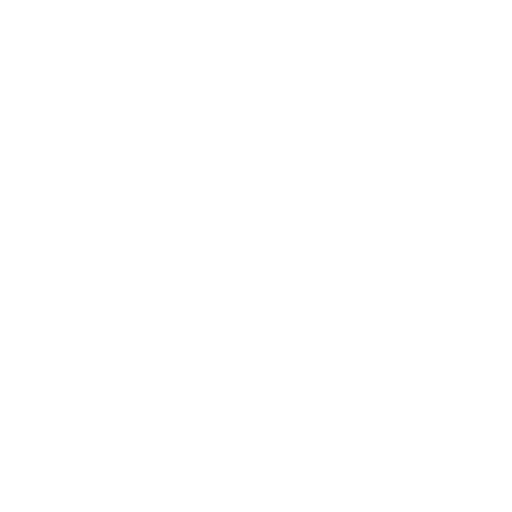
t = 0.00 s
t = 1.00 s: frame unchanged from t = 0.00 s, image omitted
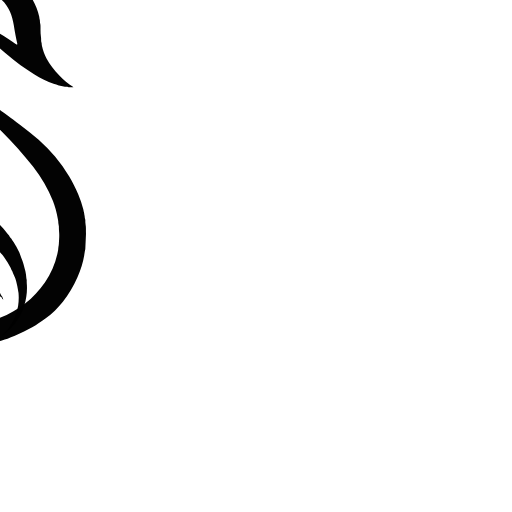
t = 1.88 s
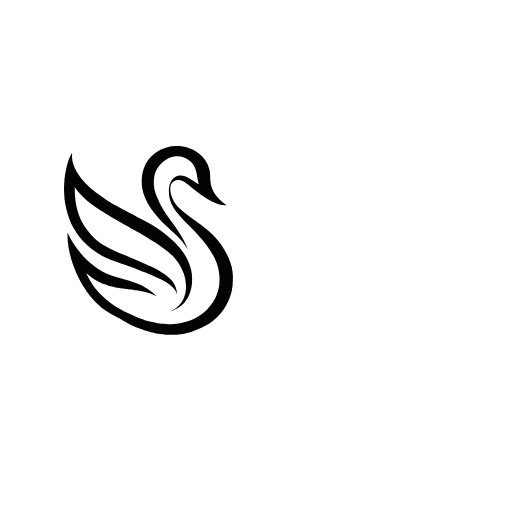
t = 2.75 s
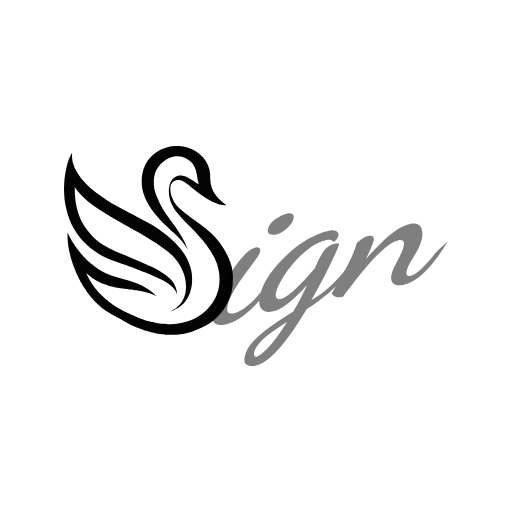
t = 3.63 s
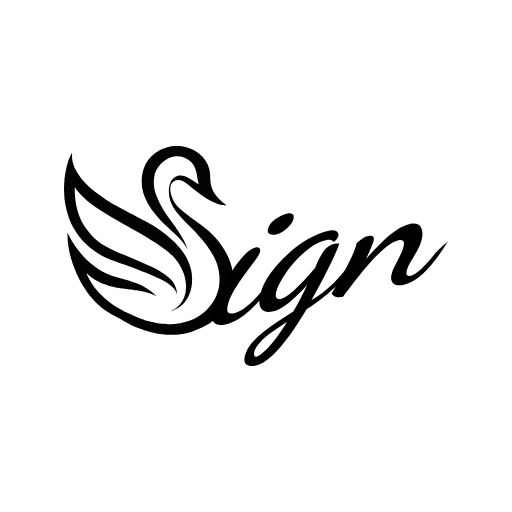
t = 4.50 s

The animated SVG that drew these frames (rendered in a browser with its animation timeline set to each time). Animation: 5 SMIL elements (animate=2,animateMotion=1,animateTransform=2); one cycle of 4.50 s.

<?xml version="1.0" encoding="UTF-8" standalone="no"?>
<!-- Created with Inkscape (http://www.inkscape.org/) -->

<svg
   version="1.1"
   id="svg41"
   width="640"
   height="640"
   viewBox="0 0 1388 1388"
   xmlns="http://www.w3.org/2000/svg"
   xmlns:svg="http://www.w3.org/2000/svg">
  <defs
     id="defs45">
    <!-- hidden animation path for swan flight -->
    <path id="curve" d="M -1840,-1600 Q -800,0 0,0" fill="none" stroke="none" visibility="hidden"/>
  </defs>
  <g
     id="g49"
     transform="matrix(1.3333333,0,0,-1.3333333,-8.2038948e-5,995.1747)">
    <circle
       style="fill:#ffffff;stroke-width:1.5;fill-opacity:1"
       id="path972"
       cx="520.50024"
       cy="-225.88086"
       r="520.50018"
       transform="scale(1,-1)" />
    <g
       id="g53"
       transform="matrix(3.0000009,0,0,-3.0000009,130.12492,449.75595)">
      <g
         id="g55">
        <g
           id="g57">
          <g
             id="g59"
             clip-path="none">
            <g
               id="g65"
               transform="matrix(0.19976157,0,0,0.19996488,4.922337e-5,-3.9810949e-5)">
              <g
               id="g67" clip-path="none" style="opacity:0">
                 <!-- swan hidden initially, fade in when animation starts -->
                 <animate attributeName="opacity" from="0" to="1" begin="1s" dur="0.25s" fill="freeze" />
                 <!-- scale up at start then shrink to normal -->
                 <animateTransform attributeName="transform" type="scale" values="3;1" dur="1.75s" begin="1s" fill="freeze" />
                 <animateMotion dur="1.75s" fill="freeze" begin="1s">
                   <mpath href="#curve" />
                 </animateMotion>
                <g
                   id="g69">
                  <g
                     id="g71"
                     transform="matrix(-1.0000119,0,0,0.9999959,573.02456,-0.12729948)">
                    <path
                       d="m 479.292,400.64 c 0.207,0.127 0.404,0 0.59,-0.38 l 0.51,-0.5 0.76,-0.35 1.79,-1.69 c 0.447,-0.053 0.65,-0.183 0.61,-0.39 7.547,-6.44 14.684,-13.32 21.41,-20.64 0.327,0.12 0.55,-0.097 0.67,-0.65 l 0.38,-0.32 c 0.34,0.013 0.54,-0.22 0.6,-0.7 0.107,-0.133 0.234,-0.237 0.38,-0.31 0.207,0.12 0.384,0.103 0.53,-0.05 0.24,-0.267 0.267,-0.483 0.08,-0.65 0.334,0.087 0.597,0.01 0.79,-0.23 0.194,-0.24 0.24,-0.5 0.14,-0.78 l 0.25,-0.3 c 0.2,0.193 0.397,0.207 0.59,0.04 0.214,-0.187 0.237,-0.46 0.07,-0.82 l 7.89,-9.18 c 0.22,-0.047 0.367,-0.12 0.44,-0.22 0.134,-0.187 0.14,-0.377 0.02,-0.57 l 0.23,-0.26 c 0.094,0.007 0.184,0.003 0.27,-0.01 0.107,-0.024 0.182,-0.116 0.18,-0.22 l 0.02,-0.43 0.56,-0.75 c 0.88,-0.753 1.5,-1.57 1.86,-2.45 12.18,-14.793 22.684,-30.36 31.51,-46.7 2.914,-5.387 5.487,-10.71 7.72,-15.97 0.113,-0.27 0.475,-0.317 0.653,-0.085 0.045,0.059 0.072,0.131 0.077,0.205 0.214,2.973 0.29,5.643 0.23,8.01 -0.346,12.427 -0.793,20.657 -1.34,24.69 -0.52,3.887 -0.873,6.66 -1.06,8.32 -0.386,3.413 -0.766,6.187 -1.14,8.32 -3.56,20.493 -8.866,40.643 -15.92,60.45 -6.633,18.62 -14.786,36.797 -24.46,54.53 -1.313,2.4 -2.356,4.23 -3.13,5.49 -1.72,2.807 -2.773,4.63 -3.16,5.47 -1.19,2.59 -2.96,4.74 -5,7.96 -2.906,4.613 -5.213,8.063 -6.92,10.35 -0.266,0.36 -0.503,0.74 -0.71,1.14 -0.223,0.427 -0.406,0.753 -0.49,0.87 -4.646,6.447 -9.78,13.163 -15.4,20.15 -0.966,1.213 -1.986,2.35 -3.06,3.41 -0.265,0.259 -0.504,0.551 -0.71,0.87 -2.02,3.03 -5.24,5.92 -7.6,8.65 -4.246,4.927 -8.453,9.283 -12.62,13.07 -7.553,6.867 -11.53,10.47 -11.93,10.81 -19.76,17.04 -52.539,31.363 -71.632,42.97 -19.98,12.147 -40.873,22.15 -62.68,30.01 -1.74,0.627 -2.7,0.993 -2.88,1.1 -2.12,1.21 -3.75,0.88 -5.91,2.08 -0.9,0.507 -1.9,0.82 -3,0.94 -1.087,0.12 -2.433,0.613 -4.04,1.48 -0.377,0.199 -0.783,0.33 -1.2,0.39 l -1.82,0.23 c -0.516,0.066 -1.014,0.225 -1.47,0.47 -1.76,0.94 -3.637,1.457 -5.63,1.55 -0.367,0.02 -1.517,0.437 -3.45,1.25 -0.657,0.272 -1.347,0.447 -2.05,0.52 -1.853,0.187 -3.88,0.723 -6.08,1.61 -0.616,0.245 -1.264,0.387 -1.92,0.42 -2.387,0.12 -4.857,0.683 -7.41,1.69 -0.457,0.179 -0.94,0.28 -1.43,0.3 -2.607,0.1 -5.47,0.693 -8.59,1.78 -0.45,0.159 -0.927,0.243 -1.41,0.25 -4.46,0.073 -8.54,0.643 -12.24,1.71 -0.756,0.212 -1.538,0.31 -2.32,0.29 -2.667,-0.087 -4.85,0.013 -6.55,0.3 -2.087,0.353 -4.257,0.57 -6.51,0.65 -11.627,0.38 -23.577,0.397 -35.85,0.05 -4.44,-0.13 -8.19,-1.16 -12.72,-0.98 -0.139,0.007 -0.277,-0.003 -0.41,-0.03 l -12.34,-2.3 h -0.01 l -9.38,-1.86 c -0.04,-0.007 -0.077,-0.017 -0.11,-0.03 -2.8,-1.04 -5.007,-1.637 -6.62,-1.79 -0.297,-0.033 -0.586,-0.121 -0.85,-0.26 -0.893,-0.48 -3.073,-1.187 -6.54,-2.12 -4.307,-1.16 -11.243,-3.713 -20.81,-7.66 -10.647,-4.387 -20.7,-9.3 -30.16,-14.74 C 83.697,604.237 76.287,599.28 68.2,593.24 57.367,585.153 47.677,575.76 39.13,565.06 29.217,552.66 20.983,538.847 14.43,523.62 8.643,510.167 4.89,498.117 3.17,487.47 2.13,481.05 1.52,477.543 1.34,476.95 1.211,476.521 1.115,475.756 1.07,474.8 L 0,450.6 v -2.04 c 0.3,-4.58 -0.33,-9.51 0.61,-13.9 0.6,-2.79 0.41,-5 0.48,-7.9 0.013,-0.503 0.108,-1 0.28,-1.47 0.533,-1.447 0.783,-2.817 0.75,-4.11 -0.06,-2.17 0.91,-3.51 0.91,-5.66 -0.01,-1.95 0.98,-3.18 1.1,-5.15 0.013,-0.253 0.167,-0.953 0.46,-2.1 2.207,-8.627 5.017,-16.967 8.43,-25.02 4.58,-10.8 9.707,-20.91 15.38,-30.33 14.327,-23.8 31.617,-44.597 51.87,-62.39 9.913,-8.707 20.513,-17.187 31.8,-25.44 24.12,-17.647 37.68,-27.593 40.68,-29.84 9.547,-7.14 18.817,-14.793 27.81,-22.96 11.54,-10.47 18.96,-20.55 24.69,-34.81 2.76,-6.893 4.597,-12.29 5.51,-16.19 0.093,-0.419 0.153,-0.841 0.18,-1.26 0.12,-1.96 0.453,-3.793 1,-5.5 0.159,-0.504 0.24,-1.026 0.24,-1.55 0,-0.053 0,-3.247 0,-9.58 0.007,-2.447 -0.143,-4.183 -0.45,-5.21 -0.68,-2.34 -0.57,-4.23 -1.62,-6.83 -5.14,-12.65 -18.75,-18.17 -31.79,-15.12 -11.08,2.59 -20.27,9.41 -29.17,16.92 -6.28,5.293 -11.733,9.917 -16.36,13.87 -14.3,12.213 -29.213,23.05 -44.74,32.51 -11.32,6.893 -22.353,12.303 -33.1,16.23 -3.01,1.1 -6.06,1.57 -8.9,2.85 -0.053,0.027 -0.11,0.047 -0.17,0.06 l -10.14,2.19 c -0.166,0.033 -0.334,0.047 -0.5,0.04 -2.107,-0.107 -4.063,0.107 -5.87,0.64 -0.305,0.093 -0.625,0.137 -0.95,0.13 l -6.83,-0.11 c -0.169,-0.012 -0.261,-0.202 -0.167,-0.343 0.016,-0.022 0.035,-0.042 0.057,-0.057 8.713,-5.527 16.617,-12.007 23.71,-19.44 8.66,-9.06 16.13,-18.3 21.74,-28.79 3.373,-6.32 5.963,-13.513 7.77,-21.58 0.287,-1.3 0.43,-2.537 0.43,-3.71 0,-1.24 0.97,-3.14 0.93,-4.9 -0.06,-2.76 0.067,-5.15 0.38,-7.17 1,-6.33 0.48,-12.68 0.71,-18.67 0.04,-1.16 0.213,-2.25 0.52,-3.27 0.67,-2.26 0.09,-4.7 0.84,-6.82 0.56,-1.56 0.42,-3.26 0.76,-4.75 5.42,-23.807 17.727,-42.857 36.92,-57.15 12.86,-9.573 27.503,-16.61 43.93,-21.11 3.41,-0.93 8.45,-1.42 11.5,-2.5 0.509,-0.185 1.045,-0.27 1.58,-0.25 2.72,0.093 5.297,-0.127 7.73,-0.66 0.625,-0.14 1.265,-0.213 1.91,-0.22 5.927,-0.067 9.98,-0.07 12.16,-0.01 18.627,0.487 36.087,5.14 52.38,13.96 20.64,11.17 37.88,26.54 48.7,47.72 5.347,10.473 8.933,20.947 10.76,31.42 0.207,1.213 0.61,3.55 1.21,7.01 0.5,2.853 0.797,5.203 0.89,7.05 0.46,9.227 0.43,18.593 -0.09,28.1 -0.08,1.447 -0.277,2.62 -0.59,3.52 -0.51,1.45 -0.31,2.98 -0.61,4.74 -1.727,10.247 -4.617,20.267 -8.67,30.06 -6.2,14.987 -13.967,29.053 -23.3,42.2 -13.38,18.847 -29.05,36.587 -47.01,53.22 -14.087,13.053 -22.75,21.03 -25.99,23.93 -7.5,6.72 -13.397,12.387 -17.69,17 -7.893,8.493 -13.287,14.647 -16.18,18.46 -5.147,6.787 -9.943,13.903 -14.39,21.35 -0.185,0.265 -0.587,0.231 -0.725,-0.062 -0.042,-0.09 -0.051,-0.192 -0.025,-0.288 3.167,-9.047 7.283,-18.32 12.35,-27.82 10.69,-20.04 23.35,-38.85 38.65,-59.99 10.913,-15.073 18.583,-25.843 23.01,-32.31 6.793,-9.907 12.393,-19.22 16.8,-27.94 3.593,-7.12 8.06,-16.913 13.4,-29.38 3.627,-8.467 6.337,-16.66 8.13,-24.58 0.66,-2.947 1.007,-5.49 1.04,-7.63 0.033,-1.767 0.273,-3.463 0.72,-5.09 0.26,-0.913 0.387,-2.617 0.38,-5.11 0,-4.54 -0.01,-9.533 -0.03,-14.98 -0.007,-0.72 -0.233,-2 -0.68,-3.84 -0.213,-0.897 -0.33,-1.819 -0.35,-2.75 -0.067,-2.873 -0.533,-5.797 -1.4,-8.77 -0.48,-1.64 -0.57,-3.23 -0.97,-4.48 -4.8,-14.96 -13.173,-27.68 -25.12,-38.16 -7.293,-6.393 -14.897,-11.443 -22.81,-15.15 -6.087,-2.847 -13.423,-4.843 -22.01,-5.99 -3.687,-0.493 -6.55,-0.657 -8.59,-0.49 -3.447,0.293 -6.297,0.683 -8.55,1.17 -1.64,0.353 -2.707,0.567 -3.2,0.64 -1.56,0.233 -2.623,0.433 -3.19,0.6 -9.92,2.973 -18.887,7.923 -26.9,14.85 -13.23,11.43 -19.26,27.26 -21.91,44.37 -1.833,11.867 -3.82,22.3 -5.96,31.3 -0.176,0.749 0.524,1.409 1.262,1.187 0.095,-0.029 0.185,-0.072 0.268,-0.127 15.23,-10.15 24,-16.63 37.3,-23.02 4.667,-2.233 9.633,-3.893 14.9,-4.98 5.48,-1.127 10.677,-1.103 15.59,0.07 7.32,1.76 13.557,5.623 18.71,11.59 4.587,5.313 7.807,11.243 9.66,17.79 0.36,1.253 0.927,3.557 1.7,6.91 0.647,2.807 1.03,5.147 1.15,7.02 1.273,19.653 -1.863,37.467 -9.41,53.44 -5.447,11.547 -12.52,22.373 -21.22,32.48 -14.39,16.72 -25.32,27.84 -43.95,46.56 -18.25,18.33 -36.04,37.72 -52.57,59.16 -14.307,18.56 -25.593,38.01 -33.86,58.35 -3.327,8.18 -6.2,18.883 -8.62,32.11 -0.327,1.793 -0.483,3.42 -0.47,4.88 0.01,2.23 -1.04,4.18 -0.98,6.45 0.053,2 -0.083,5.13 -0.41,9.39 -0.5,6.49 -0.07,10.9 0.45,19.53 0.12,1.967 0.31,3.45 0.57,4.45 0.51,2 0.31,3.85 0.67,5.97 3.407,20.007 10.9,38.437 22.48,55.29 21.35,31.07 52.84,53.48 88.84,64.01 4.333,1.273 9.87,2.557 16.61,3.85 7.107,1.36 12.74,2.177 16.9,2.45 4.507,0.293 8.1,0.6 10.78,0.92 7.013,0.847 14.543,0.857 22.59,0.03 4.693,-0.48 8.48,-0.753 11.36,-0.82 3.733,-0.087 7.513,-0.497 11.34,-1.23 4.14,-0.79 9.41,-0.8 13.83,-2.25 0.565,-0.179 1.145,-0.293 1.73,-0.34 3.187,-0.233 6.53,-0.873 10.03,-1.92 0.325,-0.1 0.661,-0.157 1,-0.17 2.287,-0.12 4.563,-0.677 6.83,-1.67 0.39,-0.165 0.803,-0.26 1.22,-0.28 1.56,-0.06 3.227,-0.423 5,-1.09 1.153,-0.44 2.66,-0.867 4.52,-1.28 2.45,-0.54 4.19,-1.33 6.16,-1.89 4.06,-1.153 10.733,-3.57 20.02,-7.25 31.07,-12.31 72.832,-31.74 98.882,-52.37 3.554,-2.813 6.587,-5.36 9.1,-7.64 0.334,-0.3 0.774,-0.567 1.32,-0.8 0.231,-0.092 0.439,-0.232 0.61,-0.41 1.547,-1.58 3.667,-3.493 6.36,-5.74 1.834,-1.527 3.927,-3.44 6.28,-5.74 8.694,-8.493 14.1,-13.92 16.22,-16.28 14.954,-16.633 27.164,-34.917 36.63,-54.85 1.094,-2.307 1.957,-4.633 2.59,-6.98 0.098,-0.388 -0.261,-0.737 -0.646,-0.627 -0.063,0.018 -0.122,0.047 -0.174,0.087 -5.86,4.54 -11.95,10.86 -18.39,15.23 -14.24,9.673 -29.353,17.263 -45.34,22.77 -3.726,1.28 -6.03,2.117 -6.91,2.51 -0.244,0.112 -0.505,0.18 -0.77,0.2 -1.653,0.153 -3.356,0.703 -5.11,1.65 -0.317,0.165 -0.663,0.27 -1.02,0.31 -2.24,0.22 -4.256,0.8 -6.05,1.74 -0.367,0.197 -0.779,0.3 -1.2,0.3 -2.726,0.007 -5.436,0.59 -8.13,1.75 -0.304,0.132 -0.632,0.214 -0.97,0.24 -3.113,0.22 -6.083,0.817 -8.91,1.79 -0.338,0.119 -0.688,0.187 -1.04,0.2 -3.766,0.147 -7.12,0.76 -10.06,1.84 -0.266,0.093 -0.537,0.16 -0.81,0.2 l -26.34,3.36 c -0.059,0.007 -0.117,0.02 -0.17,0.04 -1.013,0.42 -1.643,0.63 -1.89,0.63 -4.193,0.02 -8.976,0.303 -14.35,0.85 -0.384,0.04 -0.758,0.138 -1.11,0.29 -3.35,1.46 -7.32,0.58 -10.64,1.3 -1.533,0.34 -2.666,0.563 -3.4,0.67 -8.846,1.3 -18.413,3.247 -28.7,5.84 -9.86,2.487 -18.746,5.607 -26.66,9.36 -2.64,1.25 -4.31,2.36 -6.67,3.29 -0.305,0.127 -0.634,-0.124 -0.591,-0.453 0.013,-0.098 0.059,-0.189 0.131,-0.257 1.02,-1 5.497,-4.93 13.43,-11.79 5.074,-4.393 10.134,-8.167 15.18,-11.32 12.634,-7.887 25.944,-14.407 39.93,-19.56 4.887,-1.8 10.854,-3.807 17.9,-6.02 7.2,-2.267 21.7,-6.467 43.5,-12.6 13.327,-3.747 26.367,-8.477 39.12,-14.19 18.167,-8.147 34.734,-18.74 49.7,-31.78 z"
                       style="fill:#000000;fill-opacity:0.99;fill-rule:nonzero;stroke:none"
                       id="path73" />
                  </g>
                </g>
                <g
                   id="g75">
                 <!-- wing scales down while sliding in from left/back -->
                 <animateTransform attributeName="transform" type="rotate" from="-30 600 425" to="0 600 300"  begin="1.25s" dur="1.5s"/>

                  <g
                     id="g77"
                     transform="matrix(-1.0000119,0,0,0.9999959,573.02456,-0.12729948)">
                    <path
                       d="m 547.301,265.995 -1.98,4.06 c -0.54,0.087 -0.727,0.313 -0.56,0.68 l -1.03,2.05 -0.63,1.18 c -0.407,0.087 -0.534,0.437 -0.38,1.05 l -13.15,21.48 c -5.534,7.853 -11.474,15.413 -17.82,22.68 l -2.07,2.15 c -1.04,0.747 -1.93,1.777 -2.67,3.09 l -14.02,13.48 c -0.153,0.153 -0.328,0.287 -0.52,0.4 -0.554,0.327 -1.064,0.71 -1.53,1.15 -4.18,3.933 -8.58,7.61 -13.2,11.03 -10.16,7.7 -20.754,14.703 -31.78,21.01 -9.907,5.667 -20.317,10.6 -31.23,14.8 -11.287,4.347 -22.17,8.157 -32.65,11.43 -37.55,11.74 -114.531,42.215 -145.681,58.705 -11.8,6.24 -24.67,14.9 -33.46,24.51 -4.84,5.3 -7.883,9.343 -9.13,12.13 -0.9,2 -1.613,3.257 -2.14,3.77 -0.426,0.406 -0.689,0.957 -0.74,1.55 -0.153,1.853 -0.62,3.187 -1.4,4 -0.136,0.147 -0.38,0.092 -0.439,-0.099 -0.01,-0.033 -0.014,-0.067 -0.011,-0.101 0.18,-2.86 0.307,-4.407 0.38,-4.64 0.833,-2.66 1.363,-5.16 1.59,-7.5 0.26,-2.79 1.31,-4.11 1.76,-6.45 0.147,-0.753 0.387,-1.617 0.72,-2.59 4.32,-12.553 11.457,-23.323 21.41,-32.31 4.213,-3.807 8.987,-7.623 14.32,-11.45 15.307,-10.987 31.407,-20.373 48.3,-28.16 25.62,-11.81 98.111,-42.475 123.211,-52.885 13.7,-5.693 27.113,-12.56 40.24,-20.6 2.833,-1.74 5.86,-3.847 9.08,-6.32 2.933,-2.26 5.833,-4.537 8.7,-6.83 l 6.54,-5.15 1.31,-1.95 c 0.024,-0.039 0.082,-0.036 0.103,0.005 0.006,0.011 0.008,0.023 0.007,0.035 0.006,0.267 0.11,0.333 0.31,0.2 0.012,-0.006 0.023,-0.013 0.03,-0.02 l 12.02,-12.07 c 0.209,-0.209 0.354,-0.473 0.42,-0.76 0.126,-0.533 0.22,-0.863 0.28,-0.99 0.06,-0.133 0.123,-0.227 0.19,-0.28 0.122,-0.08 0.285,0.003 0.293,0.149 0.001,0.028 -0.003,0.055 -0.013,0.081 -0.087,0.187 -0.137,0.353 -0.15,0.5 -0.02,0.139 0.123,0.241 0.257,0.183 0.028,-0.012 0.053,-0.03 0.073,-0.053 l 13.06,-16.08 c 0.973,-1.107 1.913,-2.267 2.82,-3.48 13.106,-17.593 22.856,-36.89 29.25,-57.89 2.02,-6.633 3.726,-13.307 5.12,-20.02 2.013,-10.173 3.286,-18.123 3.82,-23.85 0.96,-10.36 2.3,-19.98 1.82,-31.03 0.18,-0.753 0.176,-1.497 -0.01,-2.23 l -0.05,-0.69 0.2,-5.68 c 0.006,-0.493 -0.057,-0.75 -0.19,-0.77 -0.387,-0.04 -0.684,0.12 -0.89,0.48 -2.147,3.767 -4.39,7.107 -6.73,10.02 -21.34,26.65 -49.02,47.67 -77.49,66.32 l -5.68,3.62 -31.28,19.37 c -16.654,9.527 -33.367,18.97 -50.14,28.33 -41.93,23.41 -127.671,69.675 -160.281,104.805 -3.16,3.4 -7.033,7.937 -11.62,13.61 -8.93,11.05 -16.21,24.11 -21.71,36.81 -0.767,1.76 -1.527,3.493 -2.28,5.2 -0.687,1.54 -1.353,3.313 -2,5.32 -2.227,6.827 -3.943,13.747 -5.15,20.76 -0.067,0.367 -0.093,1.143 -0.08,2.33 0.007,0.43 -0.061,0.86 -0.2,1.27 -1.12,3.31 -0.73,6.59 -1.18,9.91 -0.413,3.1 -0.63,5.013 -0.65,5.74 -0.14,5.073 0.343,11.48 1.45,19.22 0.253,1.8 0.443,3.2 0.57,4.2 0.115,0.945 0.208,1.676 0.21,1.65 4.693,20.92 15.54,38 32.54,51.24 4.36,3.393 9.163,6.19 14.41,8.39 0.307,0.127 0.77,0.397 1.39,0.81 0.085,0.046 0.097,0.17 0.021,0.224 -0.035,0.025 -0.081,0.027 -0.121,0.006 -11.087,-3.66 -21.14,-8.823 -30.16,-15.49 -17.55,-12.99 -30.35,-33.01 -35.68,-53.77 -1.22,-4.76 -1.887,-7.233 -2,-7.42 -0.243,-0.42 -0.377,-0.894 -0.39,-1.38 -0.04,-1.32 -0.443,-3.763 -1.21,-7.33 -0.5,-2.333 -0.833,-4.75 -1,-7.25 -0.633,-9.207 -0.797,-15.907 -0.49,-20.1 0.493,-6.773 0.703,-10.48 0.63,-11.12 -0.027,-0.578 0.01,-1.162 0.11,-1.74 l 1.99,-11.83 c 0.013,-0.046 0.027,-0.09 0.04,-0.13 0.96,-2.727 1.58,-5.18 1.86,-7.36 0.08,-0.604 0.238,-1.192 0.47,-1.75 0.847,-1.967 1.347,-3.697 1.5,-5.19 0.053,-0.456 0.192,-0.897 0.41,-1.3 0.787,-1.467 1.297,-2.933 1.53,-4.4 0.04,-0.265 0.117,-0.521 0.23,-0.76 0.393,-0.853 1.413,-3.447 3.06,-7.78 4.83,-12.7 12.25,-25 20.63,-36.47 10.547,-14.427 22.257,-27.373 35.13,-38.84 21.287,-18.96 44.747,-36.257 70.38,-51.89 30.41,-18.54 108.841,-56.365 141.581,-76.755 13.66,-8.5 28.77,-18.803 45.33,-30.91 26.47,-19.36 49.53,-42.78 66.07,-70.65 6.133,-10.333 10.71,-21.207 13.73,-32.62 0.326,-1.233 0.503,-2.253 0.53,-3.06 0.06,-1.64 1.08,-2.4 0.95,-3.97 -0.134,-1.56 0.096,-3.257 0.69,-5.09 0.145,-0.438 0.223,-0.896 0.23,-1.36 0.12,-5.267 0.156,-10.667 0.11,-16.2 0,-0.473 0.046,-0.83 0.14,-1.07 0.195,-0.51 0.87,-0.617 1.214,-0.192 0.074,0.09 0.123,0.197 0.146,0.312 0.35,1.71 1.07,2.41 1.76,3.77 3.8,7.453 5.963,12 6.49,13.64 0.86,2.66 1.456,4.193 1.79,4.6 0.175,0.221 0.276,0.487 0.29,0.76 0.04,0.56 0.383,1.69 1.03,3.39 0.453,1.193 0.816,2.28 1.09,3.26 1.366,4.887 2.21,7.773 2.53,8.66 0.46,1.28 0.09,2.39 0.76,3.33 0.96,1.34 0.17,3.27 1.24,4.44 0.46,0.5 0.32,2.01 0.56,3.02 1.286,5.273 2.233,9.777 2.84,13.51 0.38,2.32 0.823,4.707 1.33,7.16 0.253,1.24 0.59,3.643 1.01,7.21 0.56,4.72 1.006,7.727 1.34,9.02 0.232,0.902 0.329,1.835 0.29,2.77 -0.114,2.667 -0.024,5.057 0.27,7.17 1,7.14 0.66,15.61 1.06,21.48 0.246,3.567 0.22,7.19 -0.08,10.87 -0.43,5.24 -0.16,11.73 -1.01,17.95 -0.24,1.747 -0.317,4.107 -0.23,7.08 0.026,0.782 -0.072,1.558 -0.29,2.3 -0.5,1.667 -0.75,3.21 -0.75,4.63 0,2.2 -0.9,3.93 -0.92,6.13 -0.007,0.753 -0.087,1.573 -0.24,2.46 -4.234,24.613 -11.36,48.37 -21.38,71.27 -0.086,0.197 -0.219,0.375 -0.39,0.52 z"
                       style="fill:#000000;fill-opacity:0.99;fill-rule:nonzero;stroke:none"
                       id="path79" />
                  </g>
                </g>
              </g>
              <g
                 id="g81"
                 transform="matrix(1.0000119,0,0,0.9999959,25.248001,-0.12729948)"
                 style="opacity:0">
                <animate attributeName="opacity" from="0" to="1" dur="1.75s" begin="2.75s" fill="freeze" />
                <path
                   d="m 521.968,605.139 c -19.611,4.133 -32.877,1.336 -39.797,-8.39 -6.921,-9.727 -8.32,-23.013 -4.2,-39.86 2.557,-10.45 7.562,-24.001 15.017,-40.653 7.454,-16.653 16.559,-34.406 27.311,-53.263 10.752,-18.855 22.292,-36.906 34.625,-54.156 12.334,-17.249 24.549,-31.782 36.649,-43.597 12.098,-11.813 23.051,-18.754 32.855,-20.821 5.471,-1.152 9.78,-0.499 12.926,1.962 3.143,2.463 3.91,6.988 2.297,13.576 -1.444,5.905 -7.025,15.51 -16.743,28.818 -9.717,13.307 -21.073,28.627 -34.07,45.961 -12.996,17.332 -24.973,35.005 -35.931,53.015 -10.958,18.011 -18.276,34.538 -21.956,49.59 -3.534,14.445 -3.328,23.538 0.619,27.273 3.948,3.736 10.824,4.571 20.63,2.504 15.155,-3.193 33.535,-14.393 55.141,-33.597 21.608,-19.205 46.719,-50.136 75.331,-92.791 l 7.359,8.789 c -25.378,43.269 -52.824,78.57 -82.339,105.902 -29.514,27.335 -58.089,43.913 -85.724,49.738 z M 694.032,300.16 c -8.468,1.784 -15.638,1.283 -21.51,-1.5 -5.873,-2.782 -7.704,-8.682 -5.5,-17.692 2.722,-11.132 10.822,-21.779 24.3,-31.944 13.477,-10.165 26.525,-16.579 39.143,-19.238 7.886,-1.662 14.169,-1.263 18.852,1.197 4.682,2.461 5.857,8.462 3.522,18.003 -2.345,9.59 -9.731,19.885 -22.152,30.879 -12.423,10.998 -24.641,17.763 -36.655,20.295 z m -70.671,445.194 c -11.142,2.347 -20.671,1.125 -28.587,-3.67 -7.917,-4.794 -9.986,-14.917 -6.207,-30.363 3.557,-14.537 10.873,-28.469 21.954,-41.79 11.079,-13.322 24.61,-26.3 40.594,-38.933 15.984,-12.634 32.775,-24.683 50.375,-36.15 17.602,-11.463 34.645,-22.381 51.133,-32.75 7.903,-13.3 15.805,-27.461 23.708,-42.485 7.9,-15.023 15.857,-31.134 23.871,-48.335 -20.491,23.278 -40.928,43.312 -61.31,60.104 -20.383,16.792 -39.488,27.067 -57.317,30.825 -17.828,3.757 -30.424,0.38 -37.787,-10.133 -7.363,-10.515 -8.488,-26.22 -3.376,-47.119 5.89,-24.079 17.325,-47.925 34.303,-71.541 16.98,-23.615 36.857,-45.685 59.633,-66.213 22.778,-20.53 46.002,-37.703 69.674,-51.525 23.673,-13.824 45.313,-22.8 64.925,-26.934 14.263,-3.006 24.32,-2.647 30.18,1.073 5.85,3.72 7.94,8.99 6.28,15.804 -1.34,5.453 -3.95,10.097 -7.85,13.934 -3.9,3.839 -6.35,6.078 -7.354,6.721 -3.234,-4.059 -6.996,-6.389 -11.288,-6.994 -4.29,-0.602 -9.556,-0.248 -15.796,1.067 -17.383,3.665 -35.32,12.185 -53.811,25.562 -18.491,13.377 -35.781,29.192 -51.872,47.449 -16.091,18.258 -29.759,36.543 -41.001,54.856 -11.244,18.312 -18.532,34.284 -21.867,47.913 -2.222,9.086 -1.91,15.592 0.934,19.515 2.846,3.926 7.163,5.278 12.957,4.056 12.481,-2.63 29.662,-14.113 51.549,-34.454 21.883,-20.34 43.961,-44.061 66.231,-71.16 1.782,-3.822 3.367,-7.28 4.757,-10.376 1.391,-3.093 2.645,-6.05 3.755,-8.87 8.903,-19.112 17.531,-33.641 25.881,-43.587 8.352,-9.948 18.099,-16.096 29.243,-18.444 2.227,-0.469 4.958,-0.829 8.192,-1.08 3.23,-0.25 6.74,-0.344 10.53,-0.281 -2,8.176 -7.51,22.05 -16.522,41.618 -9.013,19.564 -20.337,42.525 -33.972,68.883 -13.634,26.358 -28.296,53.469 -43.992,81.339 15.262,-8.82 31.331,-20.069 48.205,-33.752 16.875,-13.681 33.191,-29.402 48.951,-47.156 15.76,-17.756 29.03,-36.606 39.83,-56.548 l 9.03,9.731 c -12.24,22.402 -27.94,43.806 -47.09,64.217 -19.16,20.411 -38.957,38.696 -59.396,54.853 -20.438,16.157 -38.845,29.194 -55.221,39.107 -19.37,32.522 -39.104,62.641 -59.199,90.361 -20.097,27.719 -39.863,50.628 -59.296,68.728 -19.434,18.101 -38.29,29.075 -56.564,32.927 z m 4.995,-30.783 c 8.023,-1.692 20.943,-11.74 38.761,-30.146 17.819,-18.406 39.474,-47.745 64.968,-88.019 -18.494,11.653 -35.704,23.25 -51.632,34.794 -15.928,11.543 -29.294,22.978 -40.097,34.304 -10.801,11.325 -17.481,22.213 -20.037,32.663 -1.444,5.904 -1.359,10.305 0.26,13.195 1.62,2.889 4.211,3.959 7.777,3.209 z M 1128.02,470.947 c -17.38,3.663 -29.56,2.028 -36.53,-4.904 -6.97,-6.934 -8.78,-17.215 -5.45,-30.845 2.22,-9.085 6.14,-19.069 11.76,-29.948 5.63,-10.881 11.27,-21.873 16.95,-32.98 5.67,-11.106 9.68,-21.432 12.01,-30.972 2.45,-9.994 1.8,-16.429 -1.93,-19.304 -3.74,-2.877 -8.72,-3.657 -14.97,-2.341 -13.37,2.818 -28.43,11.27 -45.2,25.361 -16.76,14.092 -33.77,30.924 -51.03,50.507 -17.263,19.58 -33.913,39.677 -49.943,60.292 -16.04,20.616 -30.07,39.086 -42.09,55.408 -8.47,1.785 -16.13,1.999 -22.99,0.643 -6.852,-1.358 -12.065,-5.106 -15.637,-11.248 1.003,-2.366 5.26,-9.834 12.774,-22.406 7.513,-12.571 16.143,-27.532 25.883,-44.879 9.74,-17.349 19,-35.354 27.8,-54.012 8.78,-18.656 14.96,-35.253 18.51,-49.791 4.01,-4.292 9.7,-8.937 17.05,-13.933 7.35,-4.998 14.59,-8.248 21.723,-9.75 15.6,-3.288 21.73,1.883 18.4,15.513 -1.33,5.45 -4.31,13.727 -8.93,24.826 -4.61,11.097 -10.37,23.837 -17.273,38.218 15.483,-18.343 31.853,-36.013 49.113,-53.008 17.26,-16.996 34.44,-31.496 51.54,-43.503 17.1,-12.006 33.23,-19.605 48.38,-22.801 19.17,-4.039 31.71,-0.433 37.62,10.818 5.91,11.249 6.93,24.825 3.04,40.724 -3.34,13.631 -8.68,26.821 -16.02,39.572 -7.35,12.752 -14.42,24.799 -21.21,36.14 -6.79,11.341 -11.41,22.01 -13.85,32.005 -1.78,7.268 -1.36,12.027 1.26,14.275 2.62,2.249 5.94,2.949 9.95,2.104 10.7,-2.255 23.12,-9.825 37.26,-22.718 14.15,-12.892 28.43,-28.506 42.85,-46.842 14.41,-18.333 48.7,-47.428 48.7,-47.428 -14.82,24.237 -30.37,46.796 -46.68,67.686 -16.31,20.89 -33.07,38.426 -50.28,52.608 -17.21,14.184 -34.73,23.155 -52.56,26.913 z"
                   style="fill:#000000;fill-opacity:1;fill-rule:nonzero;stroke:none"
                   id="path83" />
              </g>
            </g>
          </g>
        </g>
      </g>
    </g>
  </g>
</svg>
